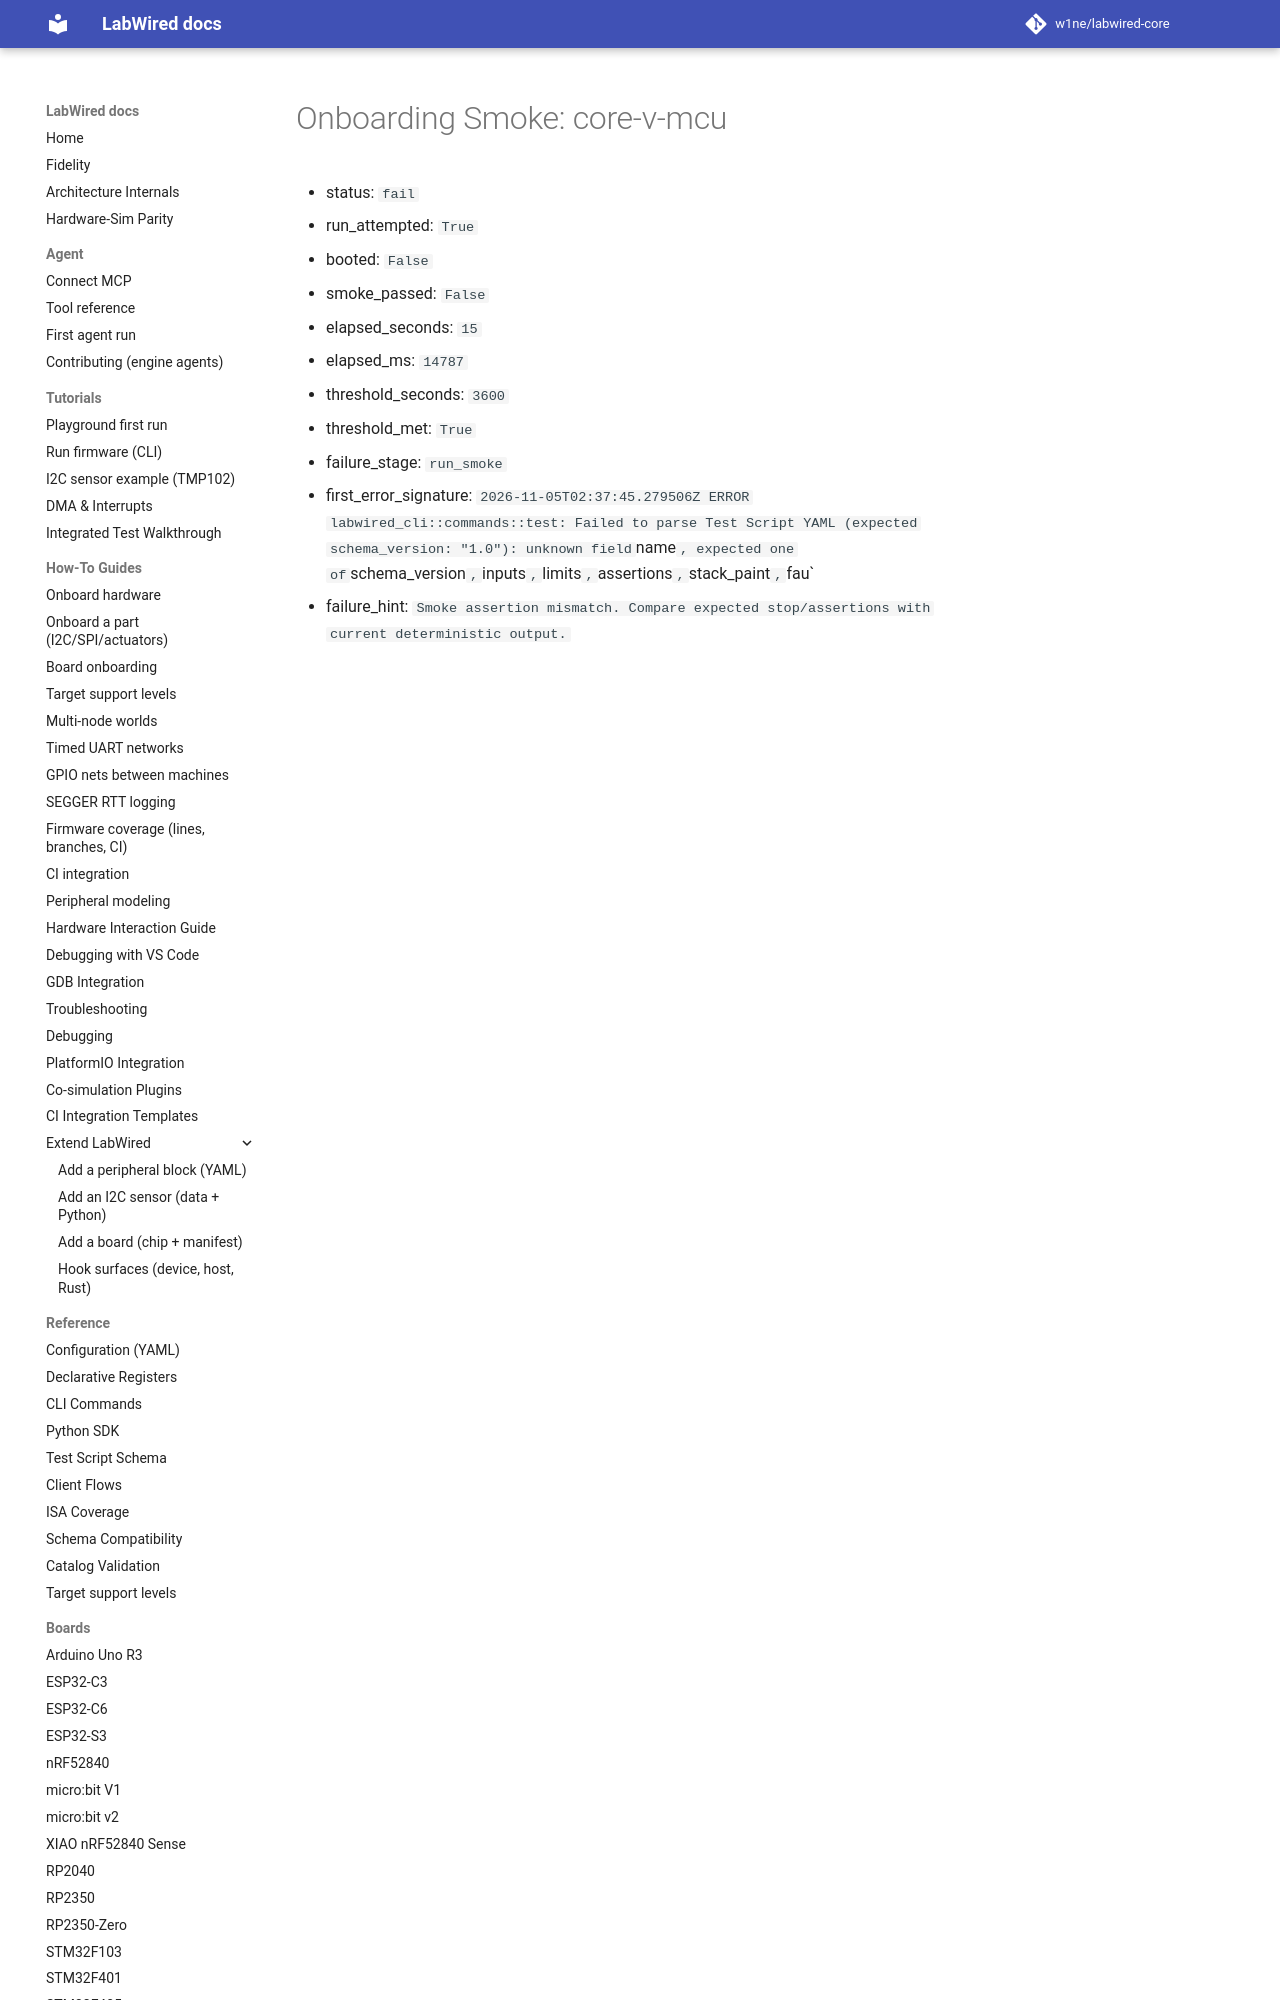

repository: CrispStrobe/labwired-core · page: coverage/renode-onboarding/attempt-history/core-v-mcu/attempt-01/onboarding-summary/index.html · generator: mkdocs

# Onboarding Smoke: core-v-mcu

- status: `fail`
- run_attempted: `True`
- booted: `False`
- smoke_passed: `False`
- elapsed_seconds: `15`
- elapsed_ms: `14787`
- threshold_seconds: `3600`
- threshold_met: `True`
- failure_stage: `run_smoke`
- first_error_signature: `2026-11-05T
